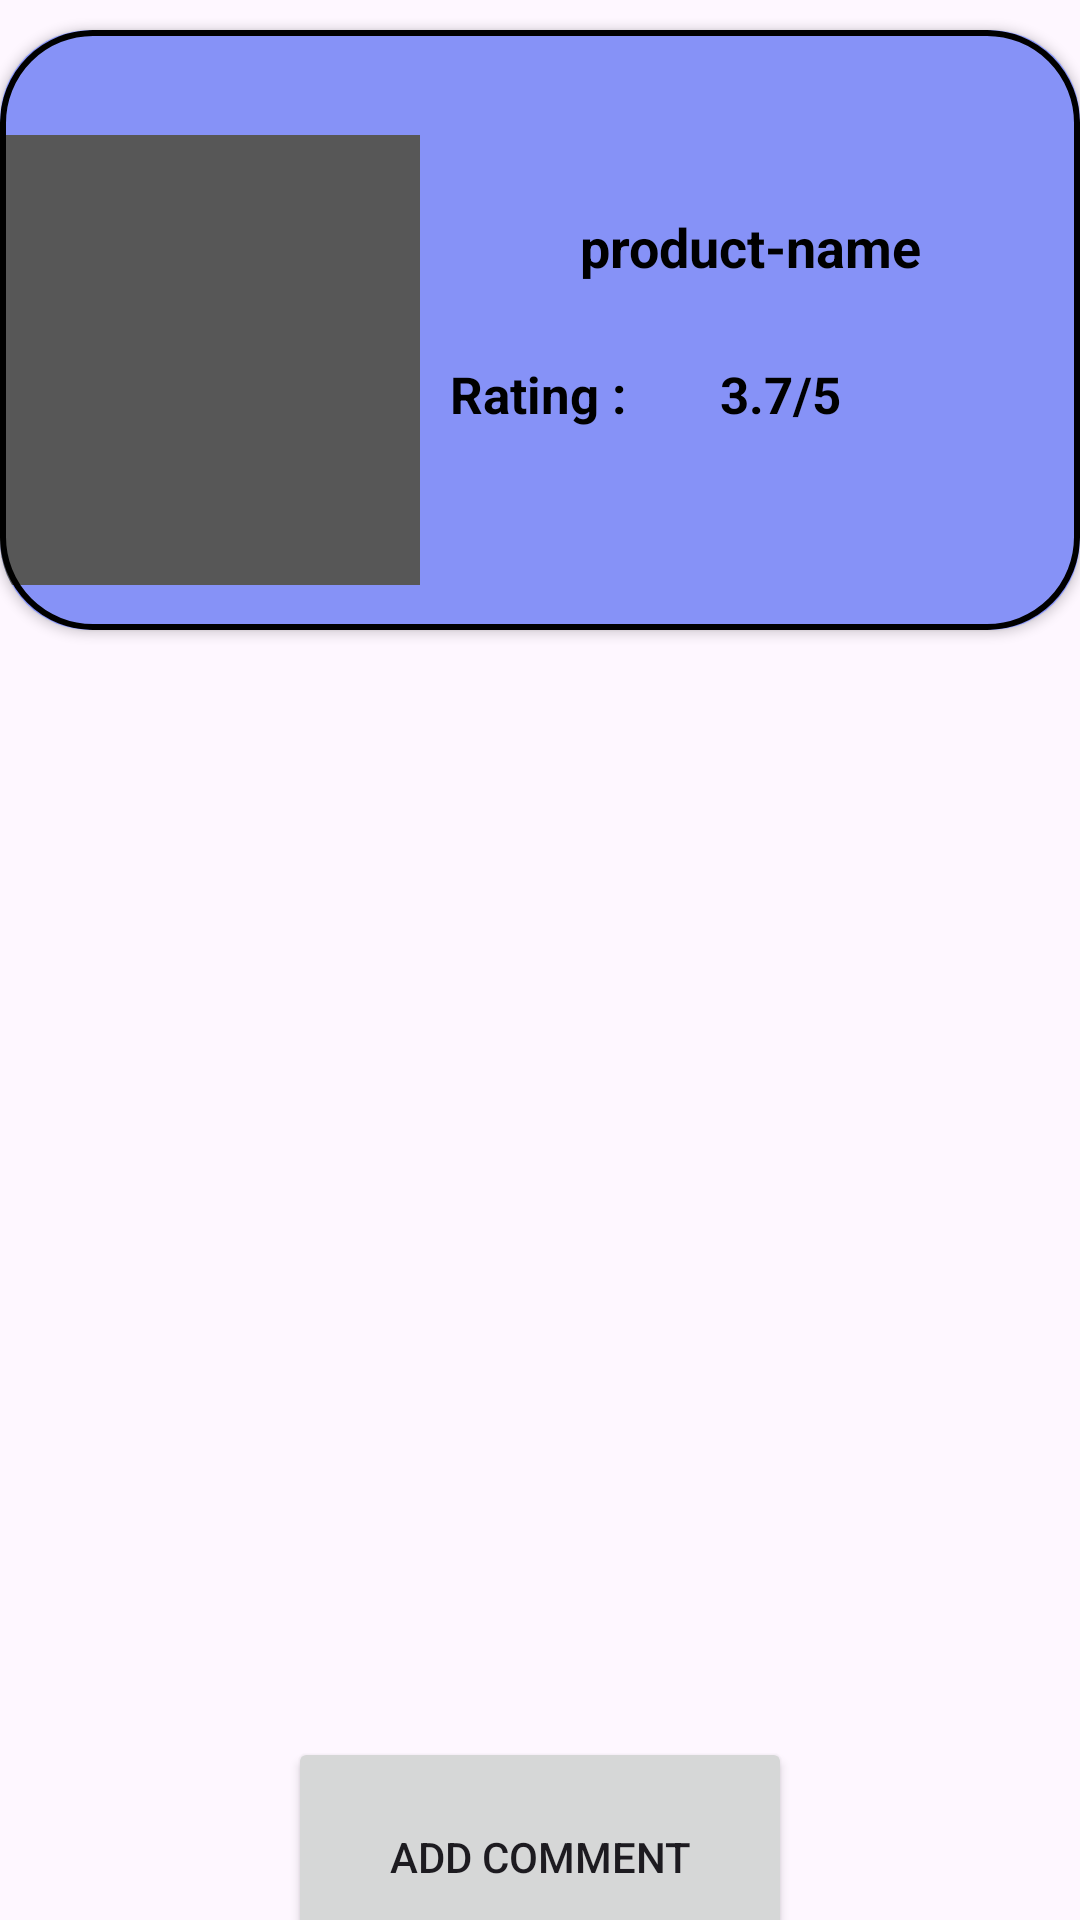

Android layout source for this screen:
<!-- AndroidManifest.xml: application theme Theme.RatingApplication -->
<!-- res/layout/activity_product.xml -->
<?xml version="1.0" encoding="utf-8"?>
<GridLayout xmlns:android="http://schemas.android.com/apk/res/android"
    xmlns:app="http://schemas.android.com/apk/res-auto"
    xmlns:tools="http://schemas.android.com/tools"
    android:layout_width="match_parent"
    android:layout_height="match_parent"
    android:background="@drawable/login_background"
    tools:context=".app.home.product.ProductActivity">

    <androidx.cardview.widget.CardView
        android:layout_height="200dp"
        android:layout_gravity="center"
        android:layout_marginTop="10dp"
        android:background="@color/lavender"
        android:elevation="6dp"
        android:foreground="@drawable/custom_product_frame"
        app:cardCornerRadius="30dp">

        <LinearLayout
            android:layout_width="match_parent"
            android:layout_height="200dp"
            android:layout_row="1"
            android:layout_column="0"
            android:background="@color/lavender"
            android:gravity="center">

            <com.google.android.material.imageview.ShapeableImageView
                android:id="@+id/selected_product_image"
                android:layout_width="150dp"
                android:layout_height="150dp"

                android:layout_marginStart="10dp"
                android:layout_marginTop="10dp"
                android:src="@color/gray" />

            <LinearLayout
                android:layout_width="240dp"
                android:layout_height="120dp"
                android:orientation="vertical">

                <TextView
                    android:id="@+id/selected_product_header"
                    android:layout_width="200dp"
                    android:layout_height="40dp"
                    android:layout_marginStart="10dp"
                    android:layout_marginTop="20dp"
                    android:text="@string/product_name"
                    android:textAlignment="center"
                    android:textColor="@color/black"
                    android:textSize="18dp"
                    android:textStyle="bold" />

                <LinearLayout
                    android:layout_width="match_parent"
                    android:layout_height="60dp"
                    android:layout_marginLeft="10dp"
                    android:layout_marginTop="10dp"
                    android:orientation="horizontal">

                    <TextView
                        android:layout_width="80dp"
                        android:layout_height="40dp"
                        android:text="@string/rating"
                        android:textColor="@color/black"
                        android:textSize="17dp"
                        android:textStyle="bold" />

                    <TextView
                        android:id="@+id/selected_product_rating"
                        android:layout_width="70dp"
                        android:layout_height="40dp"
                        android:layout_marginLeft="10dp"
                        android:text="@string/rating_score"
                        android:textColor="@color/black"
                        android:textSize="17dp"
                        android:textStyle="bold" />

                </LinearLayout>

            </LinearLayout>

        </LinearLayout>
    </androidx.cardview.widget.CardView>

    <androidx.recyclerview.widget.RecyclerView
        android:id="@+id/commentRecyclerView"
        android:layout_width="match_parent"
        android:layout_height="369dp"
        android:layout_row="2"
        android:layout_column="0" />

    <Button
        android:id="@+id/btn_add_comment"
        android:layout_width="168dp"
        android:layout_height="80dp"
        android:layout_row="3"
        android:layout_column="0"
        android:layout_gravity="center_horizontal"
        android:text="@string/btn_comment_text" />
</GridLayout>
<!-- resources referenced by this layout -->
<resources>
  <color name="black">#000000</color>
  <color name="gray">#575757</color>
  <color name="lavender">#8692f7</color>
  <!-- drawable custom_product_frame (drawable) -->
  <?xml version="1.0" encoding="utf-8"?>
  <shape xmlns:android="http://schemas.android.com/apk/res/android"
      android:shape="rectangle">
  
      <stroke
          android:width="2dp"
          android:color="@color/black"/>
  
      <corners
          android:radius="30dp"/>
  </shape>
  <string name="btn_comment_text">Add Comment</string>
  <string name="product_name">product-name</string>
  <string name="rating">Rating :</string>
  <string name="rating_score">3.7/5</string>
  <style name="Theme.RatingApplication" parent="Base.Theme.RatingApplication" />
  <style name="Base.Theme.RatingApplication" parent="Theme.Material3.DayNight.NoActionBar">
          
          
      </style>
</resources>
